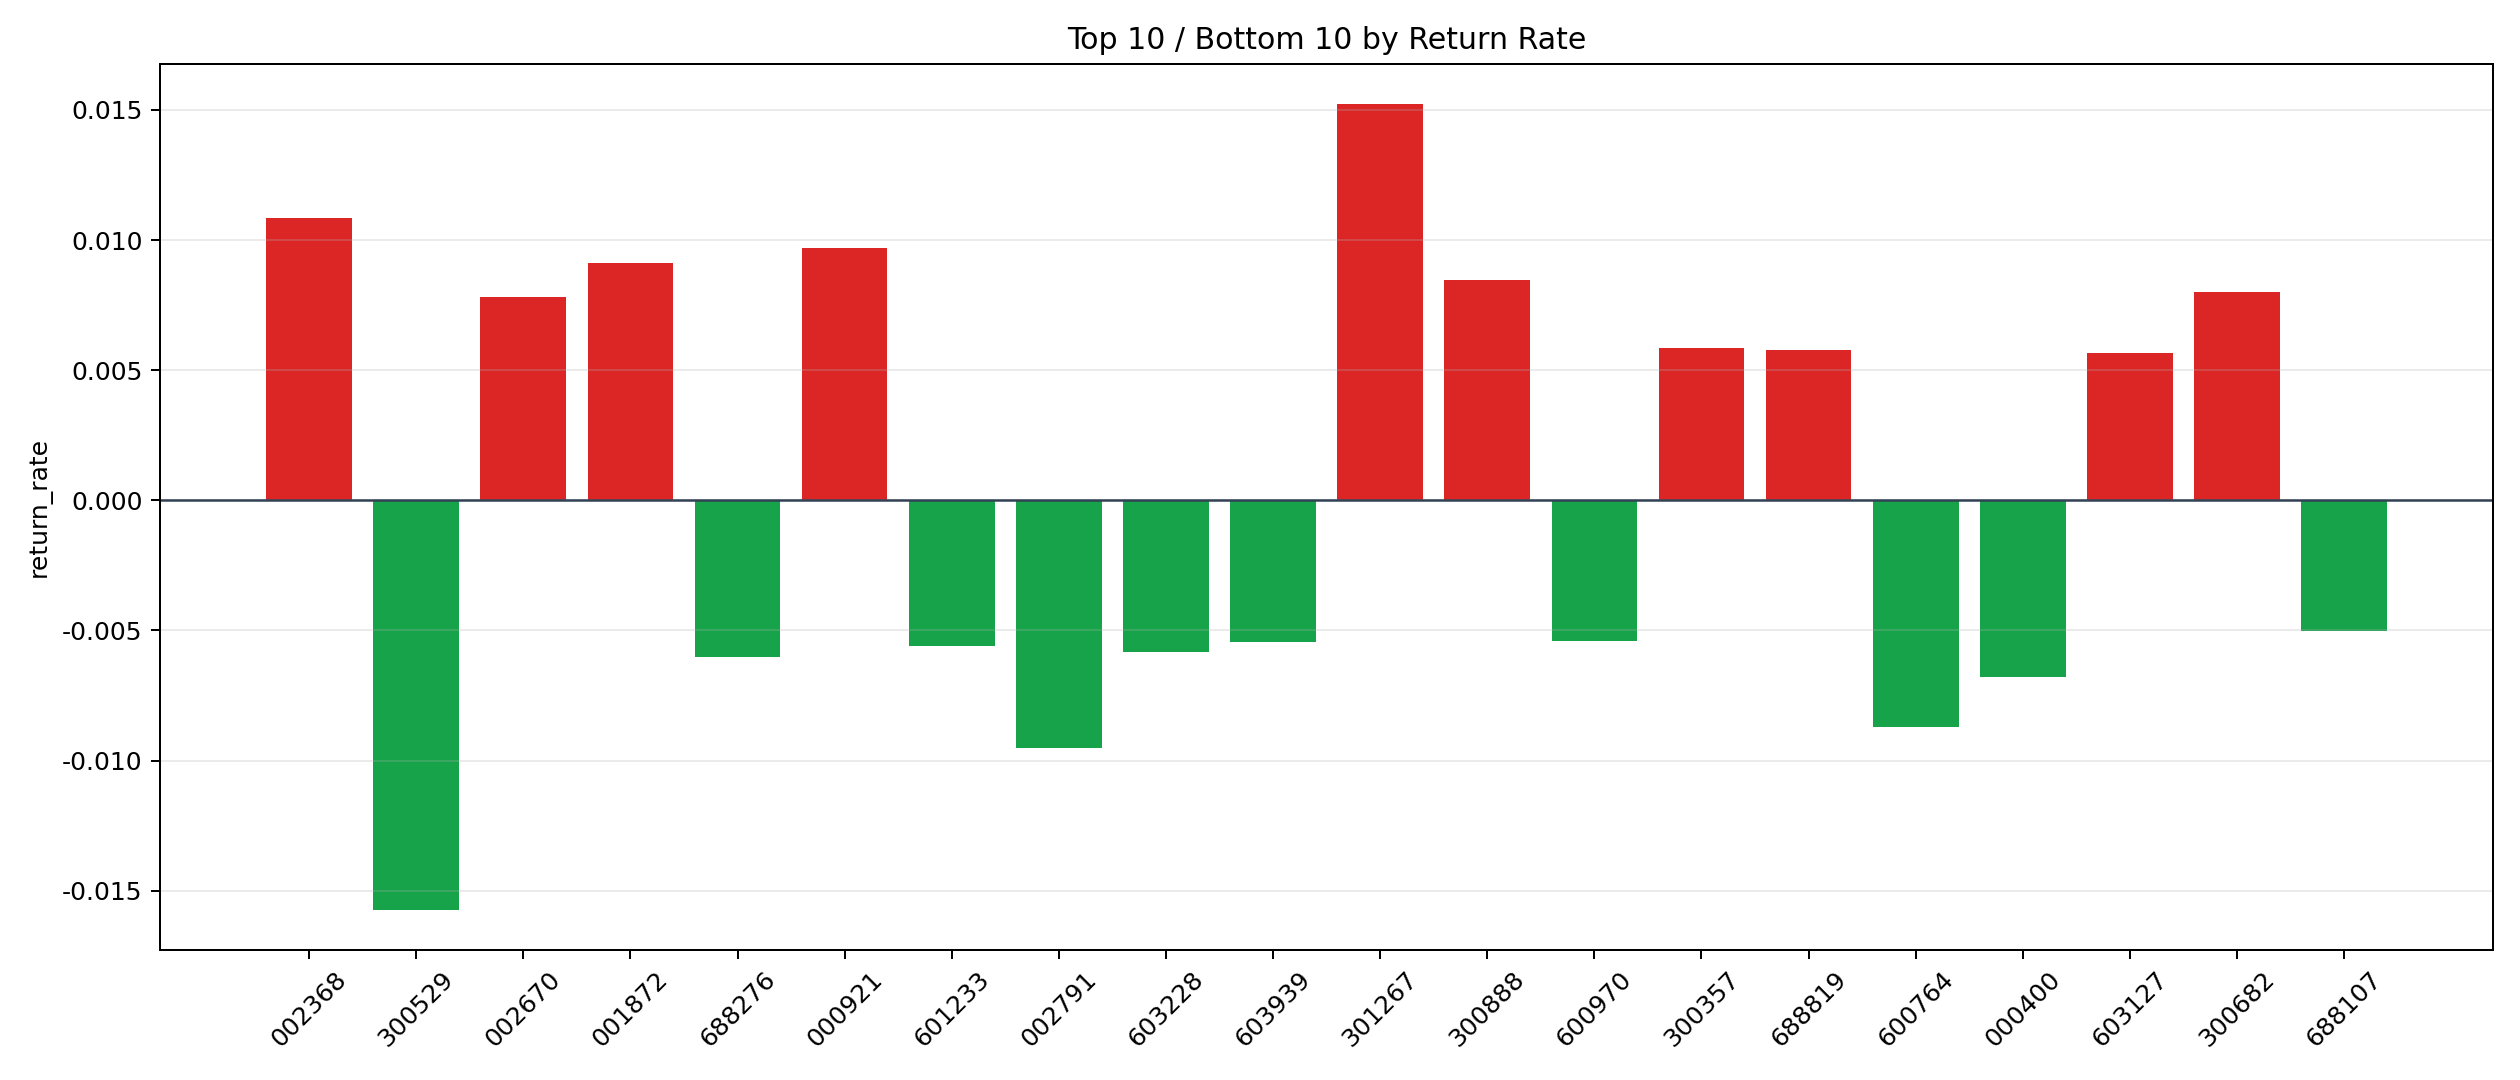

Data behind this chart, as committed beside it:
symbol, n_trades, total_pnl, total_entry_notional, return_rate
301267, 1, 119.7, 7860, 0.01523
002368, 52, 5076, 468244, 0.01084
000921, 3, 268.8, 27723, 0.009695
001872, 2, 165.5, 18148, 0.00912
300888, 4, 312.3, 36909, 0.008462
300682, 36, 2648, 331404, 0.007991
002670, 52, 3748, 479707, 0.007812
300357, 7, 326.3, 55909, 0.005836
688819, 11, 492.8, 85402, 0.00577
603127, 11, 567.6, 99978, 0.005677
300677, 27, 1152, 235407, 0.004894
300438, 186, 6854, 1409379, 0.004863
002261, 1981, 82628, 17449098, 0.004735
002423, 393, 14412, 3605023, 0.003998
300390, 26, 890.8, 231733, 0.003844
000032, 39, 1305, 349179, 0.003737
603000, 30, 1040, 284756, 0.003654
300024, 63, 2152, 593488, 0.003627
300212, 168, 5220, 1477695, 0.003533
300207, 60, 1938, 553460, 0.003501
002557, 2, 63.34, 18339, 0.003454
002185, 182, 5845, 1724736, 0.003389
000783, 137, 3892, 1314699, 0.00296
600418, 163, 3819, 1316941, 0.0029
000021, 209, 5116, 1844601, 0.002773
002926, 83, 2193, 793163, 0.002765
300748, 39, 922.1, 353431, 0.002609
600316, 31, 552.5, 232887, 0.002373
600839, 303, 6356, 2902475, 0.00219
300253, 67, 1381, 644285, 0.002143
002273, 45, 876, 416330, 0.002104
688567, 10, 189.3, 92126, 0.002055
300017, 106, 2036, 1007410, 0.002021
300601, 10, 177.6, 94058, 0.001888
601155, 14, 241.3, 130796, 0.001845
300002, 113, 1734, 1060023, 0.001636
600895, 331, 4348, 2764157, 0.001573
300383, 21, 305.5, 196115, 0.001558
603883, 36, 460.7, 329042, 0.0014
300012, 11, 121.4, 100828, 0.001204
000997, 16, 155.7, 138687, 0.001123
300146, 6, 61.88, 55136, 0.001122
300568, 55, 556.7, 517922, 0.001075
002568, 2, 18.26, 17188, 0.001062
603826, 1, 8.498, 8130, 0.001045
600872, 4, 35.33, 35860, 0.0009853
002156, 303, 2612, 2699889, 0.0009674
688006, 5, 43.02, 44854, 0.0009592
603317, 13, 116, 121316, 0.0009561
300058, 129, 1119, 1238893, 0.0009035
002531, 75, 576.7, 708146, 0.0008144
603517, 11, 76.54, 101832, 0.0007517
300136, 71, 462.3, 622512, 0.0007427
000818, 2, 14.42, 19475, 0.0007407
002268, 25, 161, 233606, 0.0006893
002240, 9, 55.41, 82055, 0.0006753
601696, 120, 599.8, 1139262, 0.0005265
603185, 24, 117.9, 225035, 0.0005238
603233, 5, 23.45, 45684, 0.0005134
603298, 3, 12.92, 27605, 0.0004681
... 79 more rows
